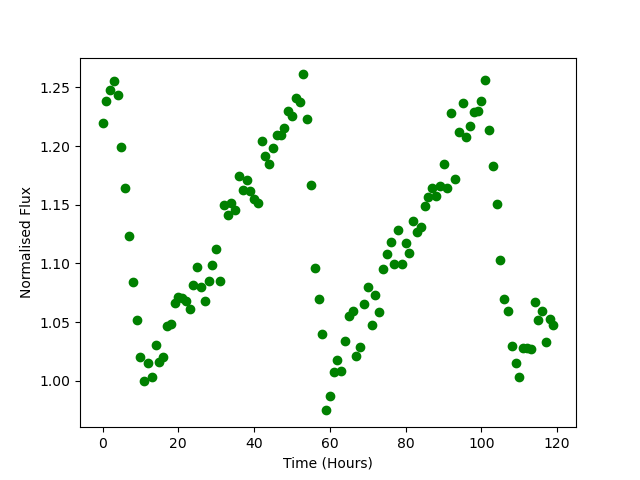

Values plotted in this chart, from the file beside it:
Time, Flux
0.0, 1.22
1.0, 1.239
2.0, 1.248
3.0, 1.256
4.0, 1.244
5.0, 1.199
6.0, 1.164
7.0, 1.124
8.0, 1.084
9.0, 1.051
10.0, 1.02
11.0, 1
12.0, 1.015
13.0, 1.003
14.0, 1.03
15.0, 1.016
16.0, 1.02
17.0, 1.047
18.0, 1.049
19.0, 1.067
20.0, 1.071
21.0, 1.07
22.0, 1.068
23.0, 1.061
24.0, 1.082
25.0, 1.097
26.0, 1.08
27.0, 1.068
28.0, 1.085
29.0, 1.099
30.0, 1.113
31.0, 1.085
32.0, 1.15
33.0, 1.141
34.0, 1.151
35.0, 1.145
36.0, 1.174
37.0, 1.163
38.0, 1.171
39.0, 1.162
40.0, 1.155
41.0, 1.152
42.0, 1.205
43.0, 1.191
44.0, 1.185
45.0, 1.199
46.0, 1.21
47.0, 1.21
48.0, 1.215
49.0, 1.23
50.0, 1.226
51.0, 1.241
52.0, 1.237
53.0, 1.261
54.0, 1.223
55.0, 1.167
56.0, 1.096
57.0, 1.07
58.0, 1.04
59.0, 0.9747
... 60 more rows
